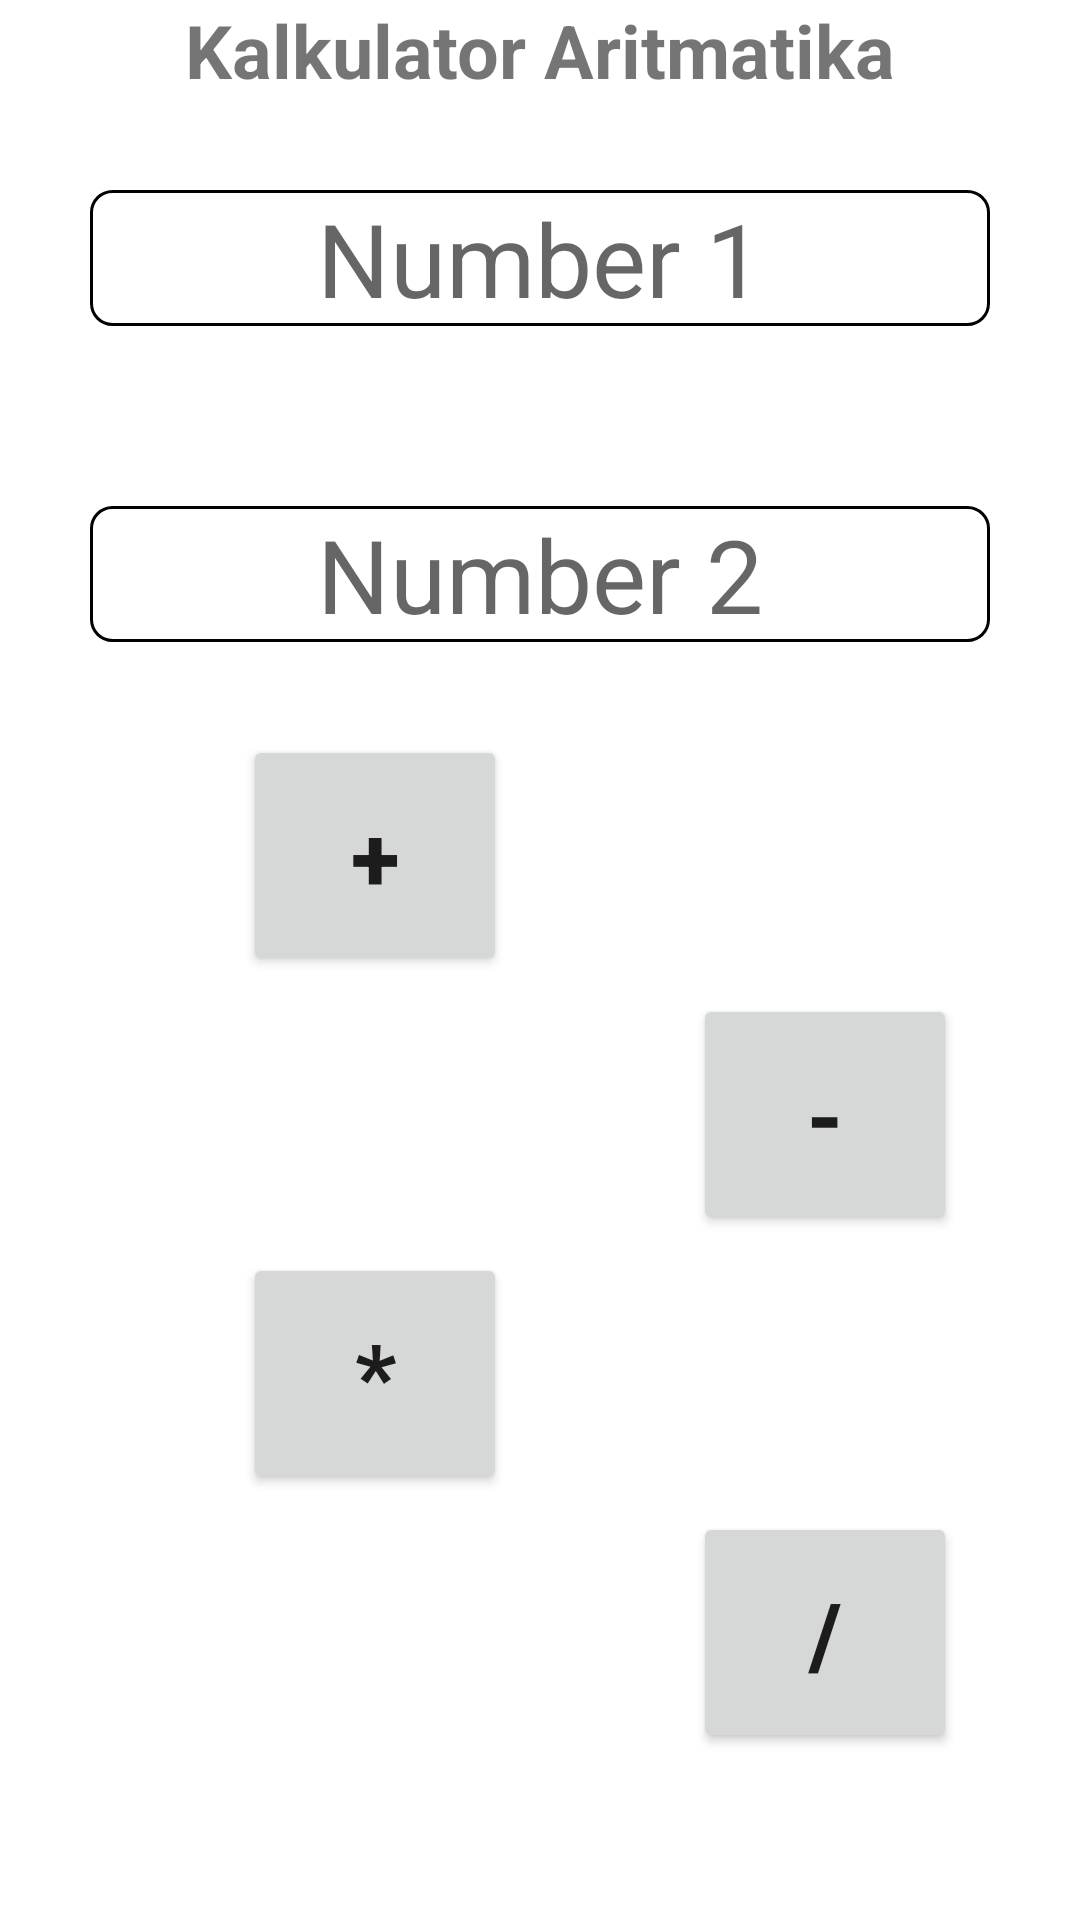

Write the Android layout XML for this screen, with the resource values it uses.
<!-- AndroidManifest.xml: application theme Theme.Kalkulator -->
<!-- res/layout/activity_main.xml -->
<?xml version="1.0" encoding="utf-8"?>
<LinearLayout
    android:orientation="vertical"
    xmlns:android="http://schemas.android.com/apk/res/android"
    xmlns:app="http://schemas.android.com/apk/res-auto"
    xmlns:tools="http://schemas.android.com/tools"
    android:layout_width="match_parent"
    android:layout_height="match_parent"
    tools:context=".MainActivity">

    <TextView
        android:layout_width="match_parent"
        android:layout_height="wrap_content"
        android:layout_gravity="center"
        android:gravity="center"
        android:textSize="12pt"
        android:text="Kalkulator Aritmatika"
        android:textStyle="bold" />

    <EditText
        android:id="@+id/txtAngka1"
        android:layout_width="match_parent"
        android:layout_height="wrap_content"
        android:inputType="number"
        android:layout_margin="30dp"
        android:gravity="center"
        android:hint="Number 1"
        android:background="@drawable/kalkulator"
        android:textAppearance="@style/TextAppearance.AppCompat.Display1"/>

    <EditText
        android:id="@+id/txtAngka2"
        android:layout_width="match_parent"
        android:layout_height="wrap_content"
        android:inputType="number"
        android:layout_margin="30dp"
        android:background="@drawable/kalkulator"
        android:gravity="center"
        android:hint="Number 2"
        android:textAppearance="@style/TextAppearance.AppCompat.Display1" />

    <Button
        android:id="@+id/btnPlus"
        android:layout_width="wrap_content"
        android:layout_height="wrap_content"
        android:layout_marginLeft="81dp"
        android:layout_marginTop="1dp"
        android:layout_marginBottom="5dp"
        android:paddingBottom="20dp"
        android:paddingTop="20dp"
        android:text="+"
        android:textSize="30dp"
        android:textStyle="bold"
        />

    <Button
        android:id="@+id/btnMines"
        android:layout_width="wrap_content"
        android:layout_height="wrap_content"
        android:layout_marginLeft="231dp"
        android:layout_marginTop="1dp"
        android:layout_marginBottom="5dp"
        android:paddingBottom="20dp"
        android:paddingTop="20dp"
        android:textStyle="bold"
        android:text="-"
        android:textSize="30dp"/>

    <Button
        android:id="@+id/btnKali"
        android:layout_width="wrap_content"
        android:layout_height="wrap_content"
        android:layout_marginLeft="81dp"
        android:layout_marginTop="1dp"
        android:layout_marginBottom="5dp"
        android:paddingBottom="20dp"
        android:paddingTop="20dp"
        android:text="*"
        android:textSize="30dp"
        android:textStyle="bold"/>

    <Button
        android:id="@+id/btnBagi"
        android:layout_width="wrap_content"
        android:layout_height="wrap_content"
        android:layout_marginLeft="231dp"
        android:layout_marginTop="1dp"
        android:layout_marginBottom="5dp"
        android:paddingBottom="20dp"
        android:paddingTop="20dp"
        android:text="/"
        android:textStyle="bold"
        android:textSize="30dp"
        />

    <LinearLayout
        android:layout_width="match_parent"
        android:layout_height="match_parent"/>

</LinearLayout>
<!-- resources referenced by this layout -->
<resources>
  <!-- drawable kalkulator (drawable) -->
  <?xml version="1.0" encoding="utf-8"?>
  <shape xmlns:android="http://schemas.android.com/apk/res/android"
      android:shape="rectangle">
      <stroke
          android:width="1dp"
          android:color="@android:color/black" />
      <corners android:radius="7dp"/>
  </shape>
  <style name="Theme.Kalkulator" parent="Theme.MaterialComponents.DayNight.DarkActionBar">
          
          <item name="colorPrimary">@color/purple_500</item>
          <item name="colorPrimaryVariant">@color/purple_700</item>
          <item name="colorOnPrimary">@color/white</item>
          
          <item name="colorSecondary">@color/teal_200</item>
          <item name="colorSecondaryVariant">@color/teal_700</item>
          <item name="colorOnSecondary">@color/black</item>
          
          <item name="android:statusBarColor">?attr/colorPrimaryVariant</item>
          
      </style>
  <!-- not gathered from this repository: default colours our renderer supplied (Android Studio template values) -->
  <color name="purple_500">#FF6200EE</color>
  <color name="purple_700">#FF3700B3</color>
  <color name="teal_200">#FF03DAC5</color>
  <color name="teal_700">#FF018786</color>
  <color name="black">#FF000000</color>
  <color name="white">#FFFFFFFF</color>
</resources>
